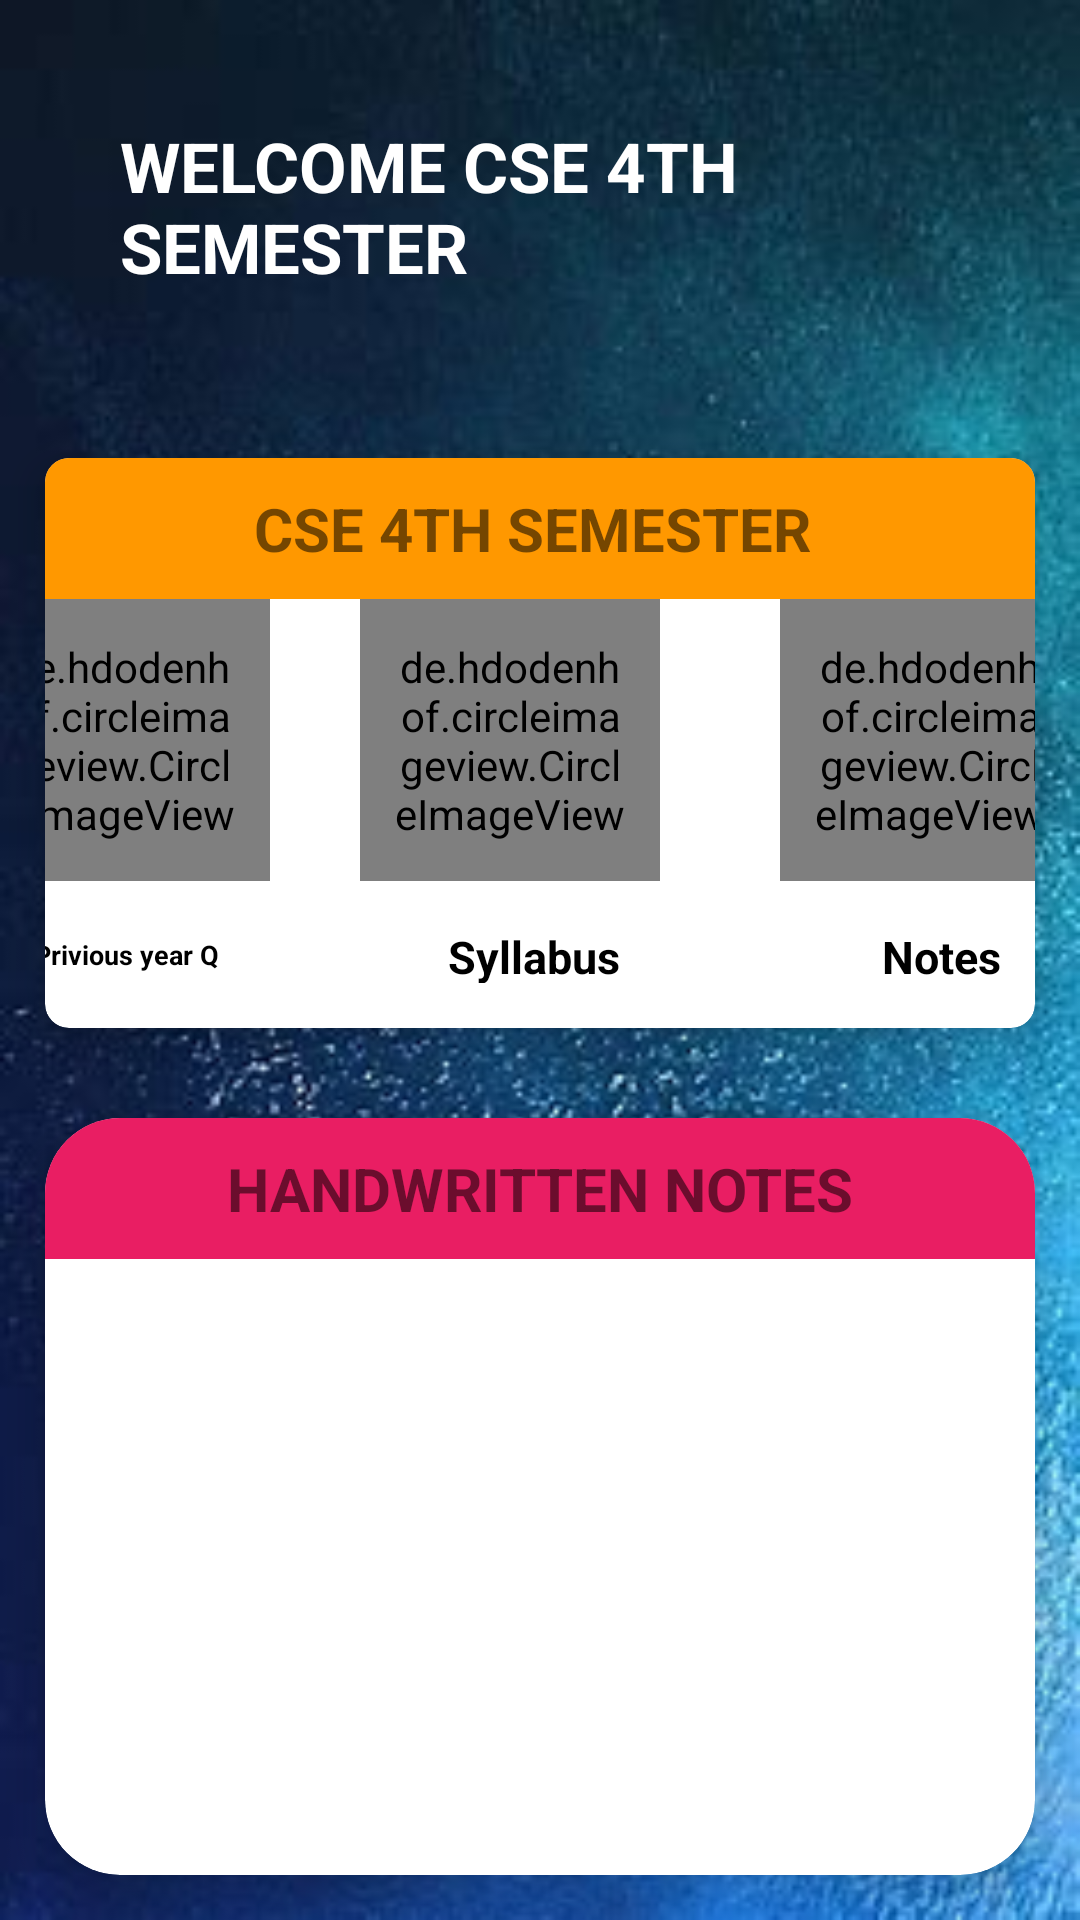

Here is an Android app screen rendered from its layout file. Give the layout XML and the strings, colors and styles it references.
<!-- AndroidManifest.xml: application theme Theme.CollageTradeHub -->
<!-- res/layout/activity_home.xml -->
<?xml version="1.0" encoding="utf-8"?>
<RelativeLayout xmlns:android="http://schemas.android.com/apk/res/android"
    xmlns:app="http://schemas.android.com/apk/res-auto"
    xmlns:tools="http://schemas.android.com/tools"
    android:layout_width="match_parent"
    android:layout_height="match_parent"
    tools:context=".Home"
    android:background="@drawable/img">

    <TextView
        android:id="@+id/tvCSE"
        android:layout_width="match_parent"
        android:layout_height="wrap_content"
        android:layout_margin="30dp"
        android:padding="10dp"
        android:layout_centerHorizontal="true"
        android:text="WELCOME CSE 4TH SEMESTER"
        android:textColor="@color/white"
        android:textStyle="bold"
        android:textSize="23dp"
        />
    <GridLayout
        android:layout_width="match_parent"
        android:layout_height="match_parent"
        android:layout_below="@+id/tvCSE"
        android:rowCount="2"
        android:columnCount="4"
        >

        <androidx.cardview.widget.CardView
            android:layout_width="wrap_content"
            android:layout_height="wrap_content"
            android:layout_row="0"
            android:layout_column="0"
            android:layout_gravity="fill"
            android:layout_rowWeight="0"
            android:layout_columnWeight="0"
            android:layout_margin="15dp"
            app:cardCornerRadius="8dp"
            app:cardElevation="8dp"
            >
        <LinearLayout
            android:layout_width="match_parent"
            android:layout_height="wrap_content"
            android:orientation="vertical">

            <TextView
                android:layout_width="match_parent"
                android:layout_height="match_parent"
                android:padding="10dp"
                android:background="#FF9800"
                android:text="CSE 4TH SEMESTER "
                android:textSize="20dp"
                android:gravity="center"
                android:textAlignment="center"
                android:textStyle="bold">

            </TextView>

            <LinearLayout
                android:layout_width="wrap_content"
                android:layout_height="94dp"
                android:layout_gravity="center_vertical|center_horizontal"
                android:gravity="center"
                android:orientation="horizontal">

                <de.hdodenhof.circleimageview.CircleImageView
                    android:id="@+id/im1"
                    android:layout_width="100dp"
                    android:layout_height="100dp"
                    android:layout_margin="10dp"
                    android:padding="10dp"
                    android:src="@drawable/img_3"
                    app:civ_border_color="#FF000000"
                    app:civ_border_width="2dp" />

                <ImageView
                    android:layout_width="match_parent"
                    android:layout_height="match_parent" />

                <de.hdodenhof.circleimageview.CircleImageView
                    android:id="@+id/im2"
                    android:layout_width="100dp"
                    android:layout_height="100dp"
                    android:layout_margin="20dp"
                    android:padding="10dp"
                    android:src="@drawable/img_3"
                    app:civ_border_color="#FF000000"
                    app:civ_border_width="2dp"
                    android:onClick="im2"/>

                <ImageView
                    android:layout_width="match_parent"
                    android:layout_height="match_parent"

                    ></ImageView>

                <de.hdodenhof.circleimageview.CircleImageView
                    android:id="@+id/im3"
                    android:layout_width="100dp"
                    android:layout_height="100dp"
                    android:layout_margin="20dp"
                    android:padding="10dp"
                    android:src="@drawable/img_3"
                    app:civ_border_color="#FF000000"
                    app:civ_border_width="2dp"
                    android:onClick="Note"
                    />
                />
            </LinearLayout>

            <LinearLayout
                android:layout_width="match_parent"
                android:layout_height="49dp"
                android:gravity="center"
                android:orientation="horizontal">


                <TextView
                    android:layout_width="wrap_content"
                    android:layout_height="wrap_content"
                    android:layout_margin="5dp"
                    android:padding="5dp"
                    android:text="Privious year Q"
                    android:textColor="@color/black"
                    android:textSize="9dp"
                    android:textStyle="bold" />

                <TextView
                    android:layout_width="121dp"
                    android:layout_height="wrap_content"
                    android:layout_margin="10dp"
                    android:padding="5dp"
                    android:text="              Syllabus"
                    android:textColor="@color/black"
                    android:textSize="15dp"
                    android:textStyle="bold" />

                <TextView
                    android:layout_width="115dp"
                    android:layout_height="wrap_content"
                    android:layout_margin="10dp"
                    android:padding="5dp"
                    android:text="               Notes"
                    android:textColor="@color/black"
                    android:textSize="15dp"
                    android:textStyle="bold" />


            </LinearLayout>

        </LinearLayout>
        </androidx.cardview.widget.CardView>


        <androidx.cardview.widget.CardView
            android:layout_width="wrap_content"
            android:layout_height="wrap_content"
            android:layout_row="1"
            android:layout_rowWeight="1"
            android:layout_column="0"
            android:layout_columnWeight="1"
            android:layout_gravity="fill"
            android:layout_marginStart="15dp"
            android:layout_marginTop="15dp"
            android:layout_marginEnd="15dp"
            android:layout_marginBottom="15dp"
            app:cardCornerRadius="25dp"
            app:cardElevation="8dp">

            <LinearLayout
                android:layout_width="match_parent"
                android:layout_height="wrap_content"
                android:orientation="vertical">

                <TextView
                    android:layout_width="match_parent"
                    android:layout_height="match_parent"
                    android:padding="10dp"
                    android:background="#E91E63"
                    android:text="HANDWRITTEN NOTES"
                    android:textSize="20dp"
                    android:gravity="center"
                    android:textAlignment="center"
                    android:textStyle="bold" />
            </LinearLayout>
        </androidx.cardview.widget.CardView>



    </GridLayout>

</RelativeLayout>
<!-- resources referenced by this layout -->
<resources>
  <color name="black">#FF000000</color>
  <color name="white">#FFFFFFFF</color>
  <!-- drawable img: png bitmap (drawable, 57250 bytes) -->
  <!-- drawable img_3: png bitmap (drawable-v24, 32697 bytes) -->
  <style name="Theme.CollageTradeHub" parent="Theme.MaterialComponents.DayNight.NoActionBar">
          
          <item name="colorPrimary">@color/purple_500</item>
          <item name="colorPrimaryVariant">@color/purple_700</item>
          <item name="colorOnPrimary">@color/white</item>
          
          <item name="colorSecondary">@color/teal_200</item>
          <item name="colorSecondaryVariant">@color/teal_700</item>
          <item name="colorOnSecondary">@color/black</item>
          
          <item name="android:statusBarColor">?attr/colorPrimaryVariant</item>
          
      </style>
  <color name="purple_500">#FF6200EE</color>
  <color name="purple_700">#FF3700B3</color>
  <color name="teal_200">#FF03DAC5</color>
  <color name="teal_700">#FF018786</color>
</resources>
